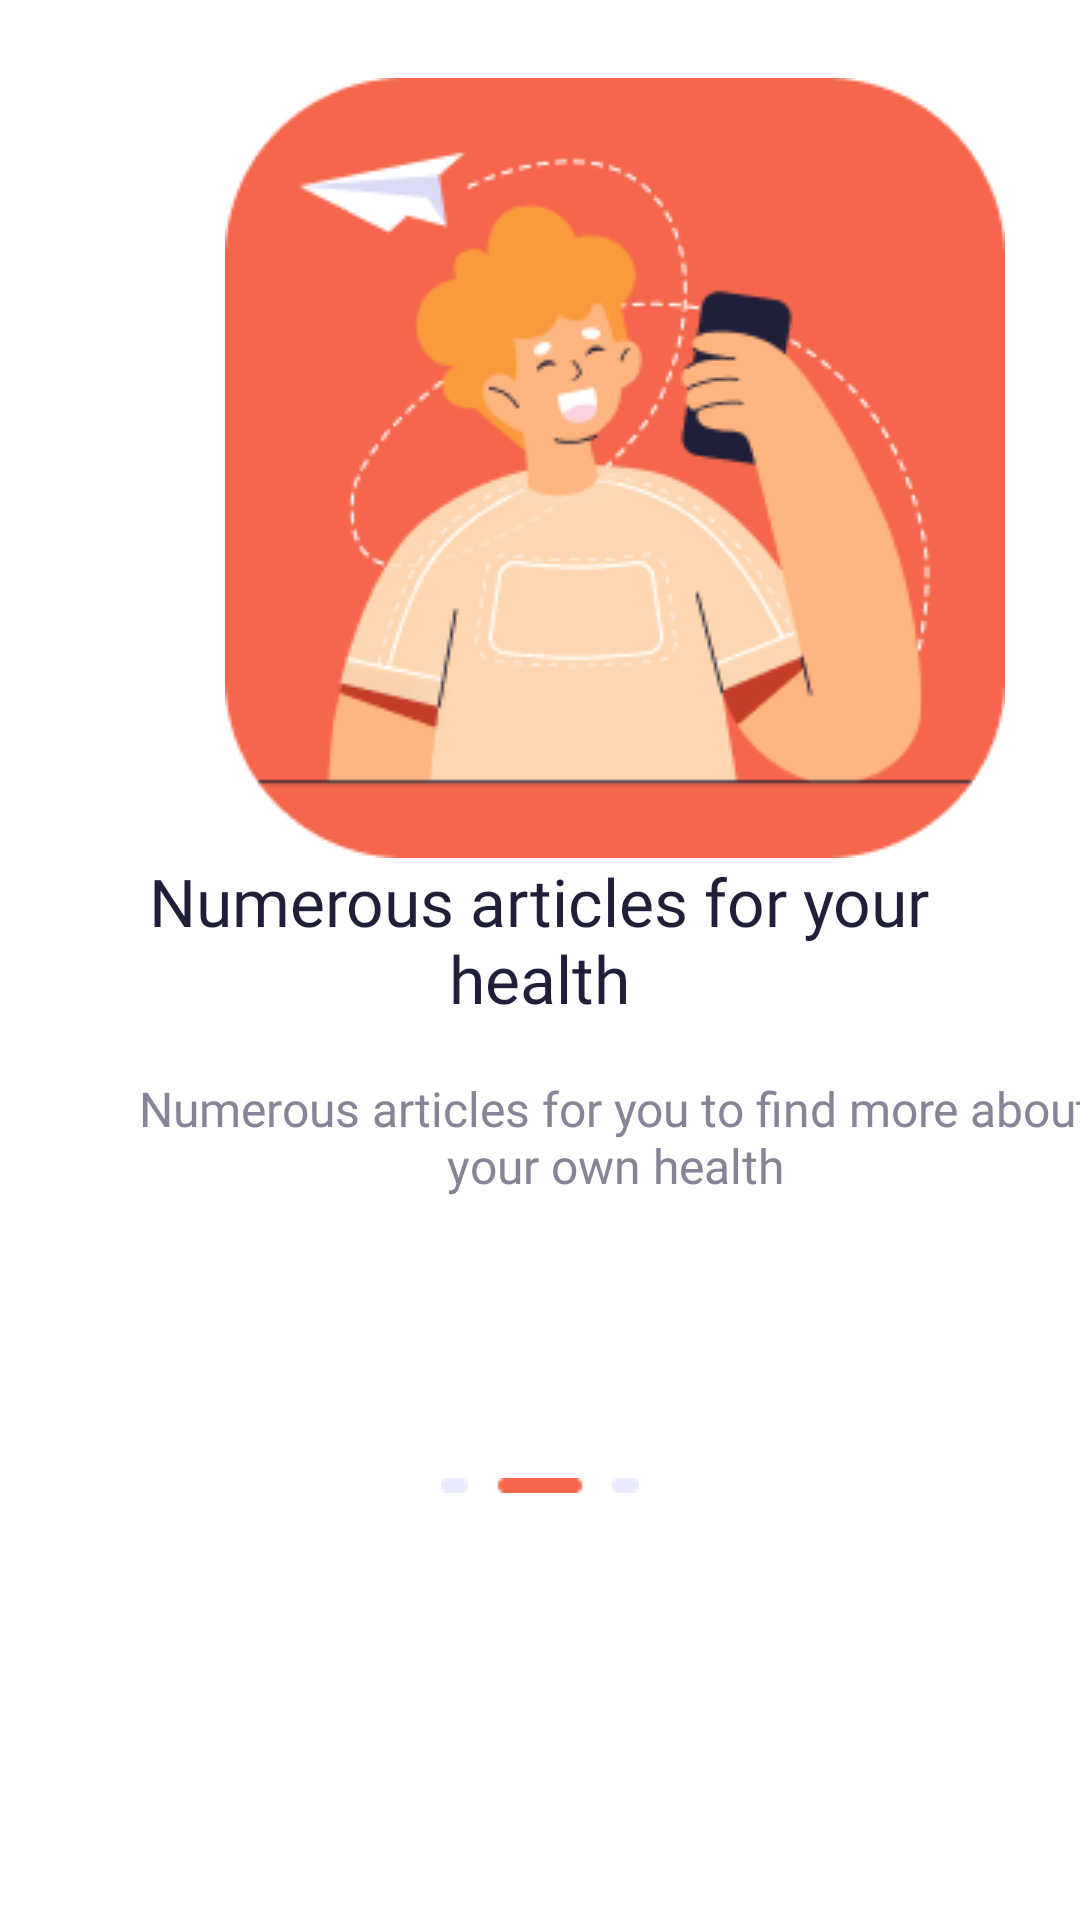

Produce the Android XML layout that renders to this screen, including the resource entries it uses.
<!-- AndroidManifest.xml: application theme Theme.BWareMobileApp -->
<!-- res/layout/fragment_second__screen.xml -->
<?xml version="1.0" encoding="utf-8"?>
<androidx.constraintlayout.widget.ConstraintLayout xmlns:android="http://schemas.android.com/apk/res/android"
    xmlns:app="http://schemas.android.com/apk/res-auto"
    xmlns:tools="http://schemas.android.com/tools"
    android:layout_width="match_parent"
    android:layout_height="match_parent"
    tools:context=".onboarding.screens.Second_Screen">


    <TextView
        android:id="@+id/textView5"
        android:layout_width="wrap_content"
        android:layout_height="wrap_content"
        android:layout_marginStart="308dp"
        android:layout_marginTop="178dp"
        android:layout_marginEnd="75dp"
        android:layout_marginBottom="41dp"
        android:fontFamily="@font/poppins"
        android:text="Next"
        android:textColor="#858597"
        app:layout_constraintBottom_toBottomOf="parent"
        app:layout_constraintEnd_toEndOf="parent"
        app:layout_constraintHorizontal_bias="0.0"
        app:layout_constraintStart_toStartOf="parent"
        app:layout_constraintTop_toBottomOf="@+id/textView8" />

    <TextView
        android:id="@+id/textView7"
        android:layout_width="wrap_content"
        android:layout_height="wrap_content"
        android:layout_marginStart="308dp"
        android:layout_marginTop="47dp"
        android:layout_marginEnd="75dp"
        android:layout_marginBottom="46dp"
        android:fontFamily="@font/poppins"
        android:text="Skip"
        android:textColor="#858597"
        app:layout_constraintBottom_toTopOf="@+id/imageView"
        app:layout_constraintEnd_toEndOf="parent"
        app:layout_constraintHorizontal_bias="0.0"
        app:layout_constraintStart_toStartOf="parent"
        app:layout_constraintTop_toTopOf="parent" />

    <TextView
        android:id="@+id/textView8"
        android:layout_width="350dp"
        android:layout_height="50dp"
        android:layout_marginStart="30dp"
        android:layout_marginEnd="31dp"
        android:layout_marginBottom="30dp"
        android:fontFamily="@font/poppins"
        android:text="Numerous articles for you to find more about your own health"
        android:textAlignment="center"
        android:textColor="#858597"
        android:textSize="16sp"
        app:layout_constraintBottom_toTopOf="@+id/imageView7"
        app:layout_constraintEnd_toEndOf="parent"
        app:layout_constraintHorizontal_bias="0.0"
        app:layout_constraintStart_toStartOf="parent"
        app:layout_constraintTop_toBottomOf="@+id/textView10" />

    <ImageView
        android:id="@+id/imageView"
        android:layout_width="wrap_content"
        android:layout_height="wrap_content"
        android:layout_marginStart="75dp"
        android:layout_marginTop="117dp"
        android:layout_marginEnd="76dp"
        android:layout_marginBottom="354dp"
        android:src="@drawable/illustration_onboarding_two"
        app:layout_constraintBottom_toBottomOf="parent"
        app:layout_constraintEnd_toEndOf="parent"
        app:layout_constraintHorizontal_bias="0.0"
        app:layout_constraintStart_toStartOf="parent"
        app:layout_constraintTop_toTopOf="parent"
        app:layout_constraintVertical_bias="1.0" />

    <ImageView
        android:id="@+id/imageView7"
        android:layout_width="wrap_content"
        android:layout_height="wrap_content"
        android:layout_marginStart="173dp"
        android:layout_marginTop="54dp"
        android:layout_marginEnd="173dp"
        android:layout_marginBottom="157dp"
        android:src="@drawable/pavigation_two"
        app:layout_constraintBottom_toBottomOf="parent"
        app:layout_constraintEnd_toEndOf="parent"
        app:layout_constraintStart_toStartOf="parent"
        app:layout_constraintTop_toBottomOf="@+id/textView8" />

    <TextView
        android:id="@+id/textView10"
        android:layout_width="294dp"
        android:layout_height="72dp"
        android:layout_marginStart="58dp"
        android:layout_marginTop="14dp"
        android:layout_marginEnd="59dp"
        android:layout_marginBottom="1dp"
        android:fontFamily="@font/poppins_bold"
        android:text="Numerous articles for your health"
        android:textAlignment="center"
        android:textColor="#1F1F39"
        android:textSize="22sp"
        app:layout_constraintBottom_toTopOf="@+id/textView8"
        app:layout_constraintEnd_toEndOf="parent"
        app:layout_constraintStart_toStartOf="parent"
        app:layout_constraintTop_toBottomOf="@+id/imageView" />

</androidx.constraintlayout.widget.ConstraintLayout>
<!-- resources referenced by this layout -->
<resources>
  <!-- drawable illustration_onboarding_two: png bitmap (drawable, 20150 bytes) -->
  <!-- drawable pavigation_two: png bitmap (drawable, 299 bytes) -->
  <style name="Theme.BWareMobileApp" parent="Theme.MaterialComponents.DayNight.NoActionBar">
          
          <item name="colorPrimary">@color/primary_color</item>
          <item name="colorPrimaryVariant">@color/primary_color</item>
          <item name="colorOnPrimary">@color/white</item>
          
          <item name="colorSecondary">@color/teal_200</item>
          <item name="colorSecondaryVariant">@color/teal_700</item>
          <item name="colorOnSecondary">@color/black</item>
          
          <item name="android:statusBarColor">?attr/colorPrimaryVariant</item>
          
      </style>
  <color name="primary_color">#F35538</color>
  <color name="white">#FFFFFFFF</color>
  <color name="teal_200">#F9ACC0</color>
  <color name="teal_700">#FF018786</color>
  <color name="black">#FF000000</color>
</resources>
